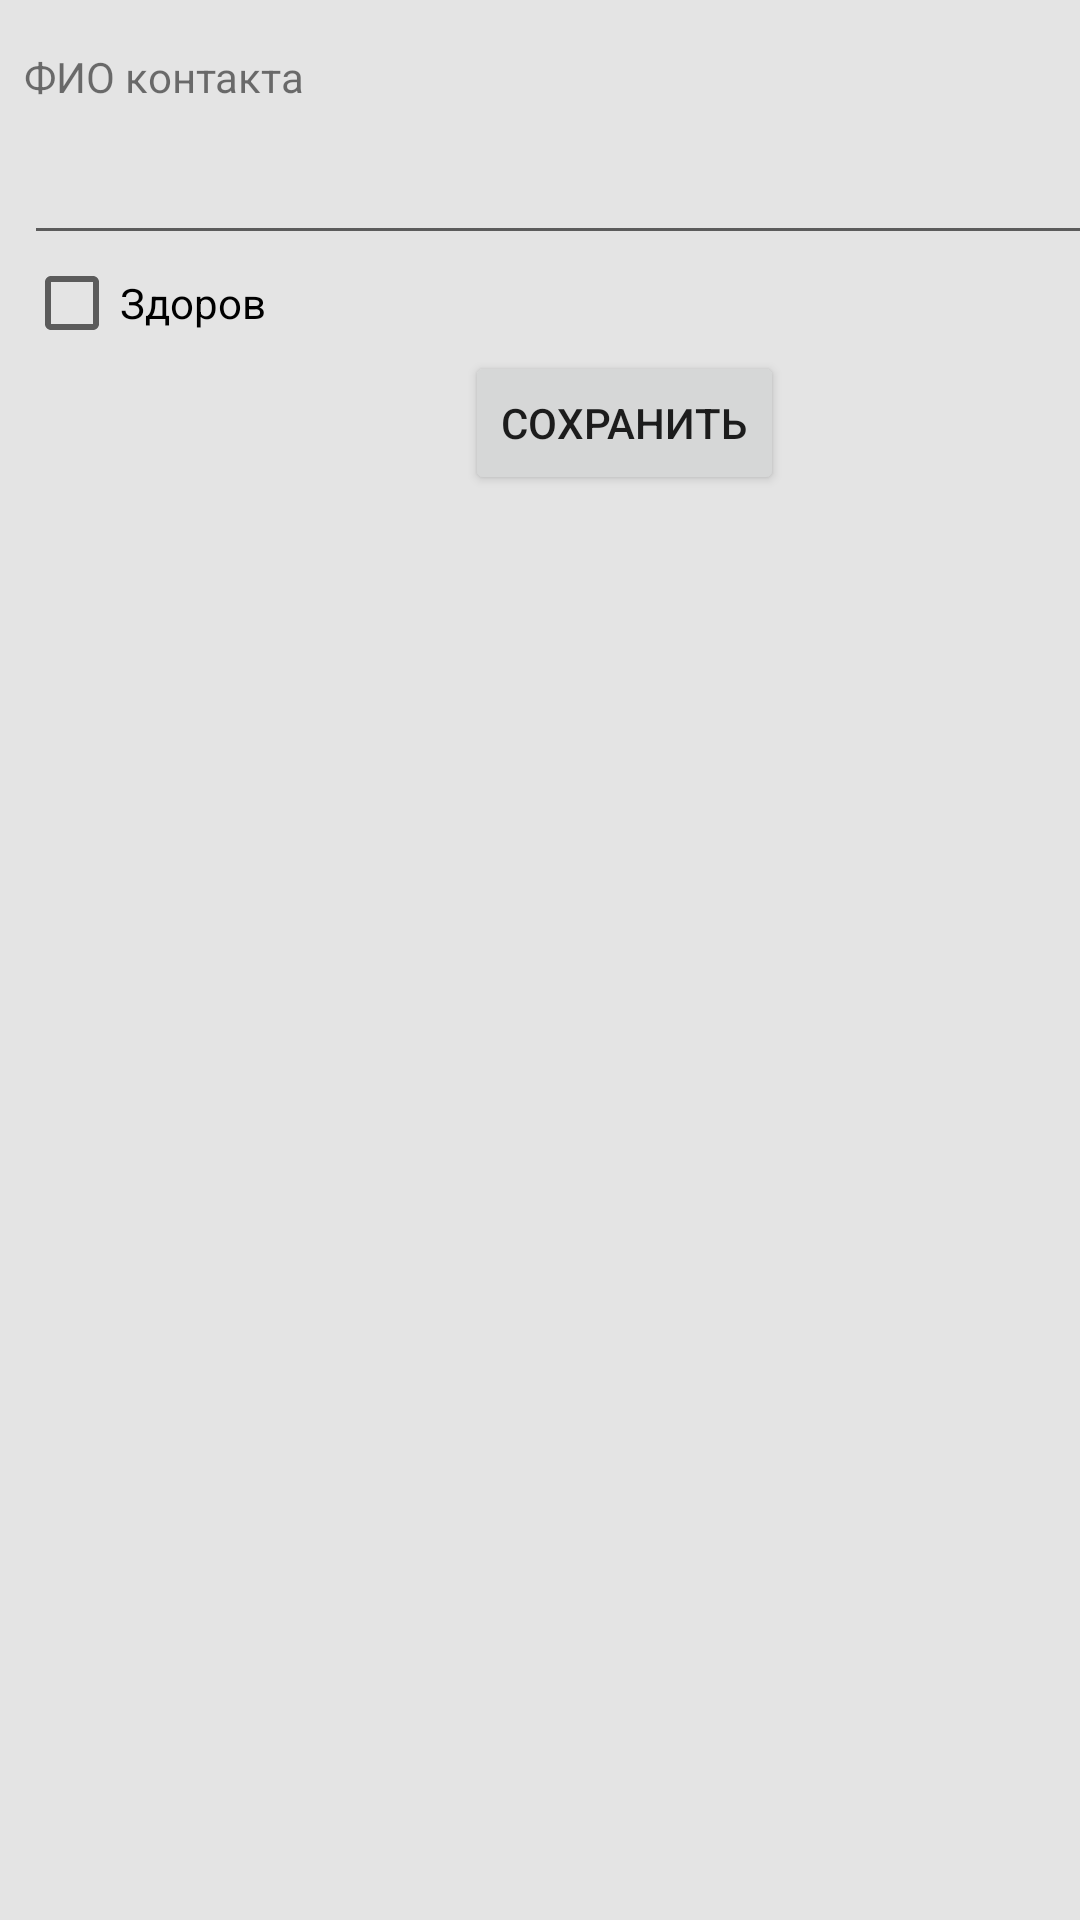

The Android layout XML behind this screen, and the referenced resources:
<!-- AndroidManifest.xml: application theme Theme.AppCompat.Light.NoActionBar -->
<!-- res/layout/fragment_contackt.xml -->
<?xml version="1.0" encoding="utf-8"?>
<androidx.constraintlayout.widget.ConstraintLayout xmlns:android="http://schemas.android.com/apk/res/android"
    xmlns:app="http://schemas.android.com/apk/res-auto"
    xmlns:tools="http://schemas.android.com/tools"
    android:layout_width="wrap_content"
    android:layout_height="wrap_content"
    android:background="@color/backgraudn_feed">

    <TextView
        android:id="@+id/textViewFIOContackt"
        android:layout_width="wrap_content"
        android:layout_height="wrap_content"
        android:layout_marginStart="8dp"
        android:layout_marginTop="16dp"
        android:text="@string/fio_contact"
        app:layout_constraintStart_toStartOf="parent"
        app:layout_constraintTop_toTopOf="parent" />

    <EditText
        android:id="@+id/editTextFIOContackt"
        android:layout_width="400dp"
        android:layout_height="50dp"
        android:ems="10"
        android:inputType="textPersonName"
        app:layout_constraintStart_toStartOf="@+id/textViewFIOContackt"
        app:layout_constraintTop_toBottomOf="@+id/textViewFIOContackt" />

    <CheckBox
        android:id="@+id/checkBoxStateContackt"
        android:layout_width="wrap_content"
        android:layout_height="wrap_content"
        android:text="@string/healthy"
        app:layout_constraintStart_toStartOf="@+id/editTextFIOContackt"
        app:layout_constraintTop_toBottomOf="@+id/editTextFIOContackt" />

    <Button
        android:id="@+id/btnAddContactContackt"
        android:layout_width="wrap_content"
        android:layout_height="wrap_content"
        android:text="@string/save"
        app:layout_constraintEnd_toEndOf="@+id/editTextFIOContackt"
        app:layout_constraintStart_toStartOf="@+id/editTextFIOContackt"
        app:layout_constraintTop_toBottomOf="@+id/checkBoxStateContackt" />
</androidx.constraintlayout.widget.ConstraintLayout>
<!-- resources referenced by this layout -->
<resources>
  <color name="backgraudn_feed">#E4E4E4</color>
  <string name="fio_contact">ФИО контакта</string>
  <string name="healthy">Здоров</string>
  <string name="save">Сохранить</string>
</resources>
